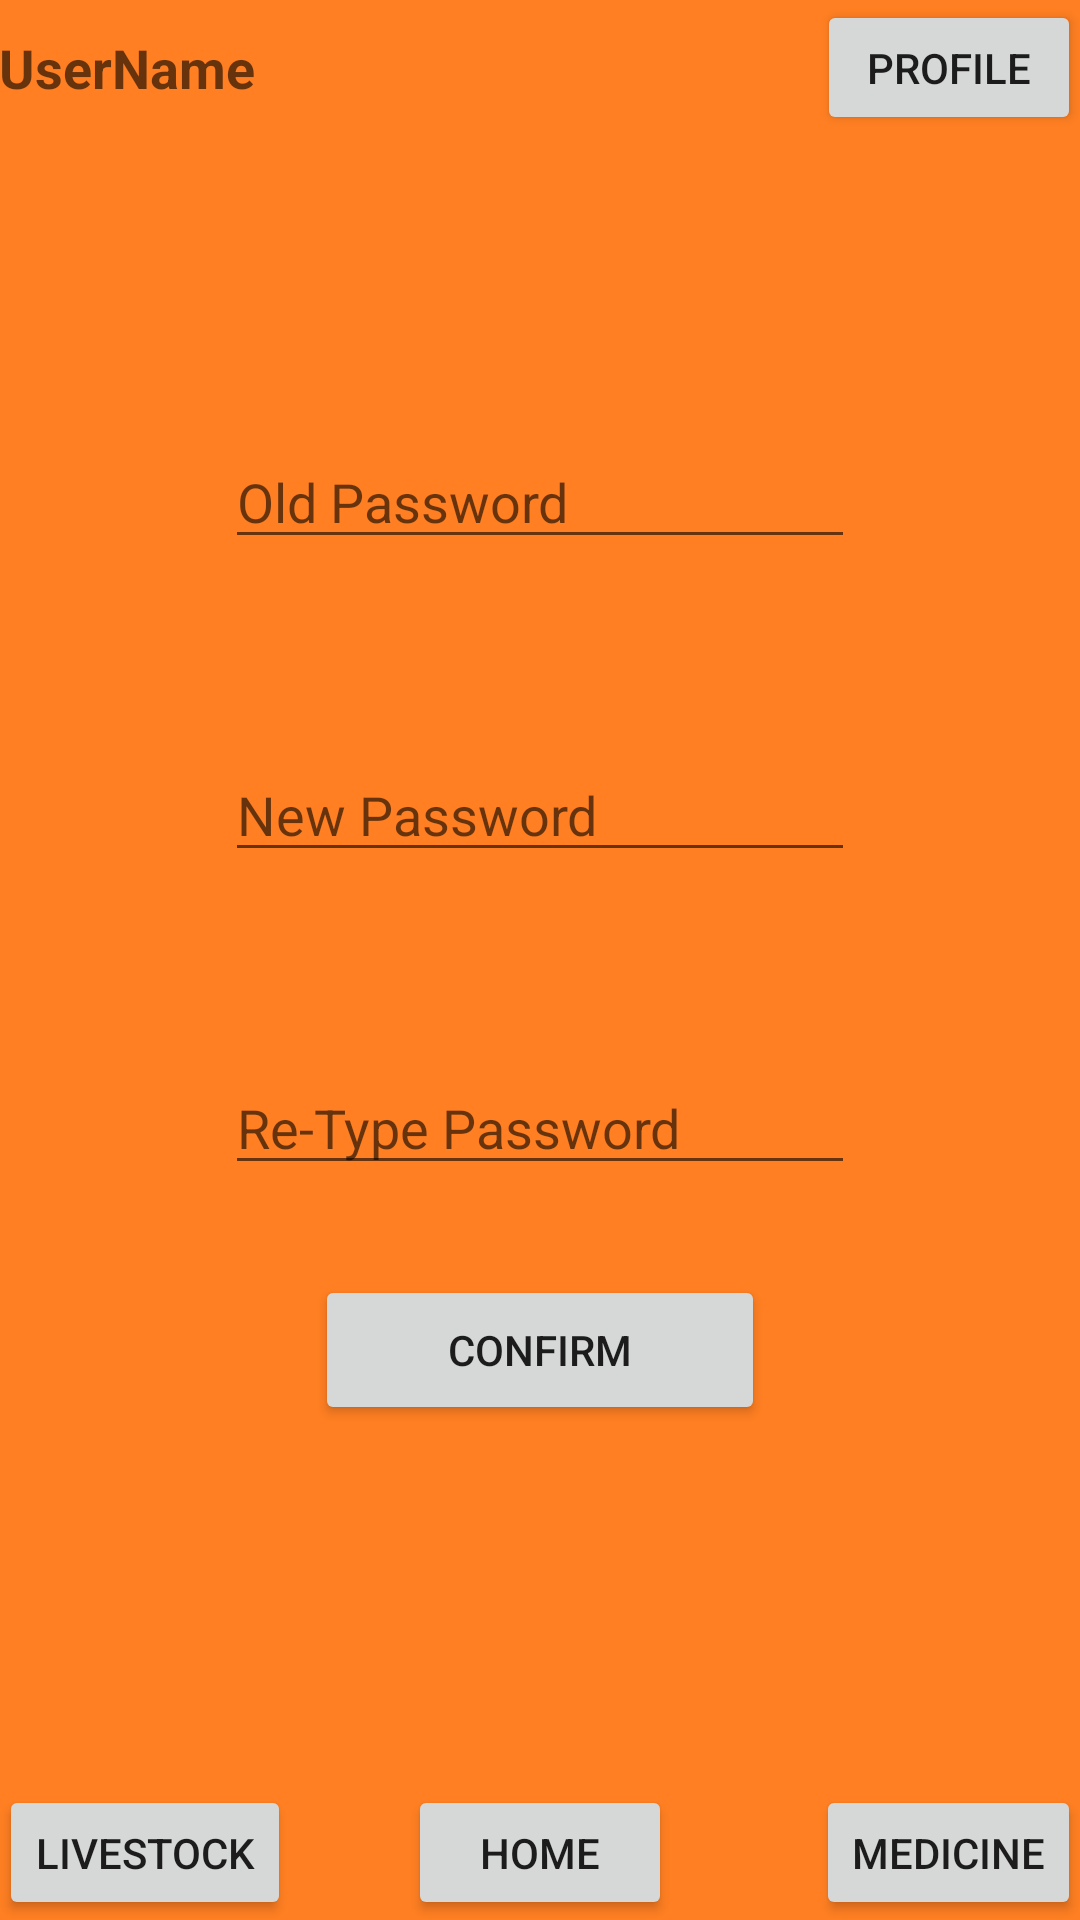

Reconstruct the res/layout file that produces this screen, plus the resources it refers to.
<!-- AndroidManifest.xml: application theme AppTheme -->
<!-- res/layout/change_password.xml -->
<RelativeLayout xmlns:android="http://schemas.android.com/apk/res/android"
    xmlns:tools="http://schemas.android.com/tools" android:layout_width="match_parent"
    android:layout_height="match_parent" android:paddingLeft="@dimen/activity_horizontal_margin"
    android:paddingRight="@dimen/activity_horizontal_margin"
    android:paddingTop="@dimen/activity_vertical_margin"
    android:paddingBottom="@dimen/activity_vertical_margin"
    tools:context=".add_new_chemical"
    android:background="#ff7f22">

    <FrameLayout
        android:layout_width="match_parent"
        android:layout_height="45dp"
        android:layout_alignParentTop="true"
        android:layout_alignParentLeft="true"
        android:layout_alignParentStart="true"
        android:id="@+id/frameLayout10">

        <TextView
            android:layout_width="wrap_content"
            android:layout_height="wrap_content"
            android:textAppearance="?android:attr/textAppearanceMedium"
            android:text="UserName"
            android:id="@+id/text_username"
            android:layout_gravity="left|center_vertical"
            android:textStyle="bold" />

        <Button
            android:layout_width="wrap_content"
            android:layout_height="wrap_content"
            android:text="Profile"
            android:id="@+id/button_profile"
            android:layout_gravity="right|center_vertical" />
    </FrameLayout>

    <FrameLayout
        android:layout_width="match_parent"
        android:layout_height="45dp"
        android:layout_alignParentBottom="true"
        android:layout_alignParentLeft="true"
        android:layout_alignParentStart="true"
        android:id="@+id/frameLayout11">

        <Button
            android:layout_width="wrap_content"
            android:layout_height="wrap_content"
            android:text="LiveStock"
            android:id="@+id/button_changepass_bottom_livestock"
            android:layout_gravity="left|center_vertical" />

        <Button
            android:layout_width="wrap_content"
            android:layout_height="wrap_content"
            android:text="Home"
            android:id="@+id/button_changepass_bottom_home"
            android:layout_gravity="center" />

        <Button
            android:layout_width="wrap_content"
            android:layout_height="wrap_content"
            android:text="Medicine"
            android:id="@+id/button_changepass_bottom_medicine"
            android:layout_gravity="right|center_vertical" />
    </FrameLayout>

    <FrameLayout
        android:layout_width="match_parent"
        android:layout_height="match_parent"
        android:layout_alignParentLeft="true"
        android:layout_alignParentStart="true"
        android:layout_above="@+id/frameLayout11"
        android:layout_below="@+id/frameLayout10">

        <EditText
            android:layout_width="wrap_content"
            android:layout_height="wrap_content"
            android:inputType="textPassword"
            android:ems="10"
            android:id="@+id/old_password_change"
            android:layout_gravity="center_horizontal|top"
            android:layout_marginTop="100dp"
            android:hint="Old Password"
            android:singleLine="true" />

        <EditText
            android:layout_width="wrap_content"
            android:layout_height="wrap_content"
            android:inputType="textPassword"
            android:ems="10"
            android:id="@+id/new_password_change"
            android:layout_gravity="center"
            android:layout_marginBottom="50dp"
            android:hint="New Password"
            android:singleLine="true" />

        <EditText
            android:layout_width="wrap_content"
            android:layout_height="wrap_content"
            android:inputType="textPassword"
            android:ems="10"
            android:id="@+id/re_type_password_change"
            android:layout_gravity="center_horizontal|bottom"
            android:layout_marginBottom="200dp"
            android:hint="Re-Type Password"
            android:singleLine="true" />

        <Button
            android:layout_width="150dp"
            android:layout_height="50dp"
            android:text="Confirm"
            android:id="@+id/button_confirm_change_password"
            android:layout_gravity="center_horizontal|bottom"
            android:layout_marginBottom="120dp" />
    </FrameLayout>
</RelativeLayout>
<!-- resources referenced by this layout -->
<resources>
  <style name="AppTheme" parent="Theme.AppCompat.Light.NoActionBar">
          
      </style>
</resources>
